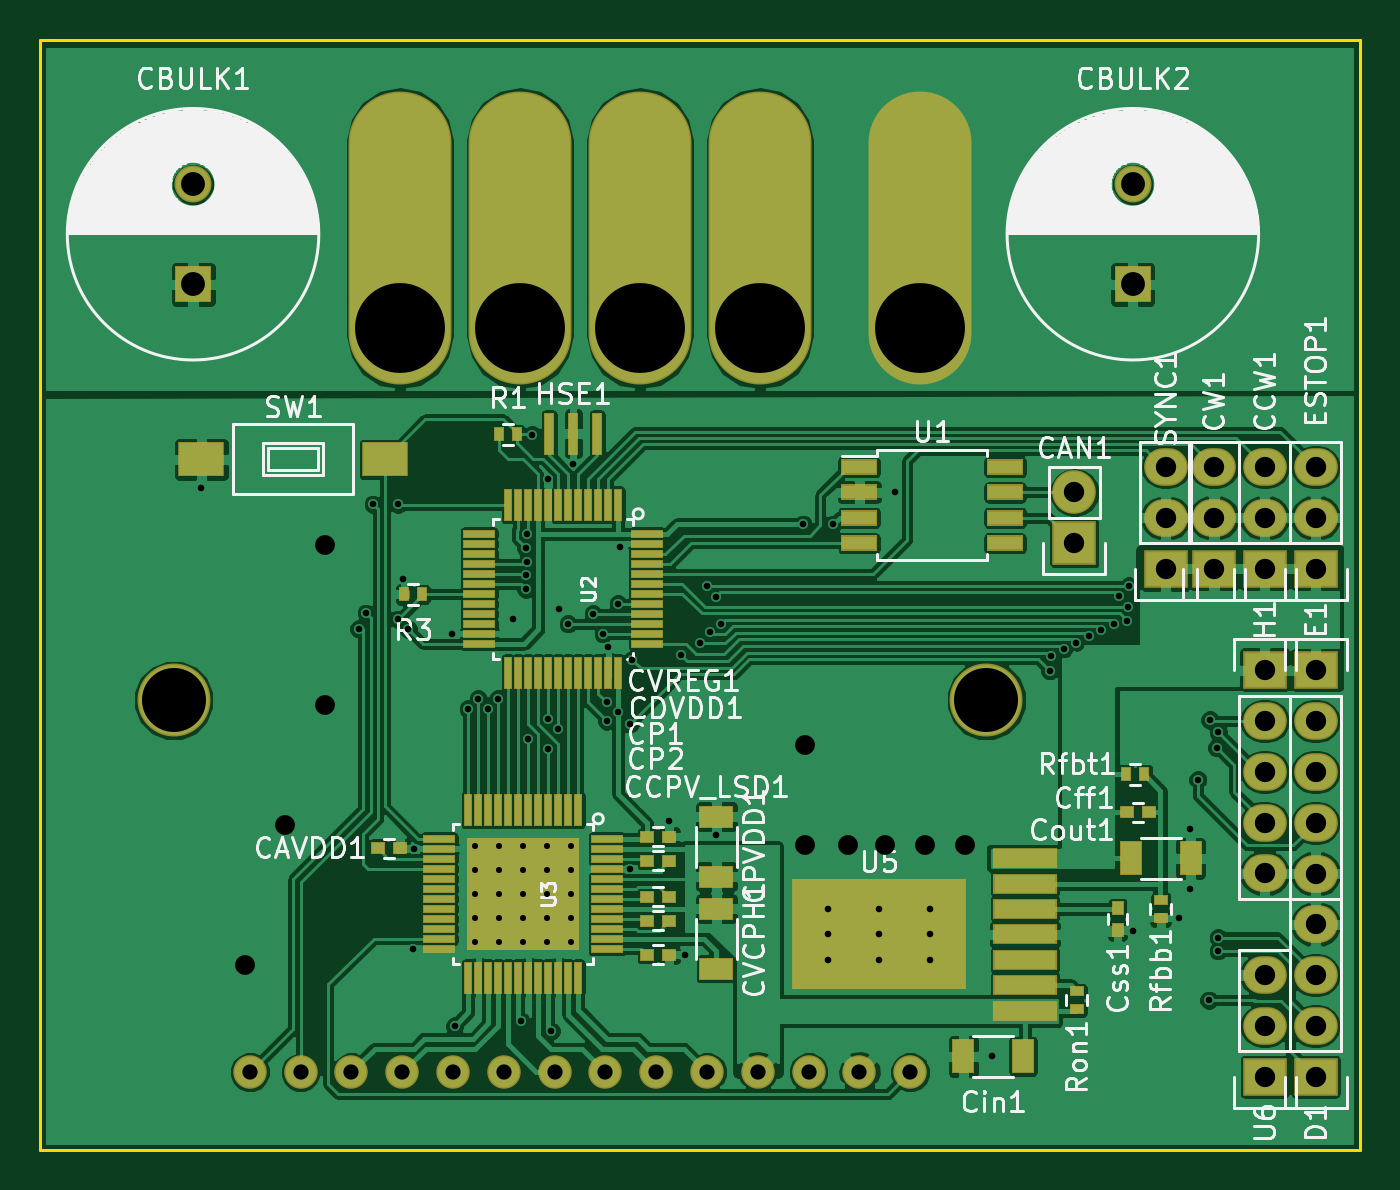
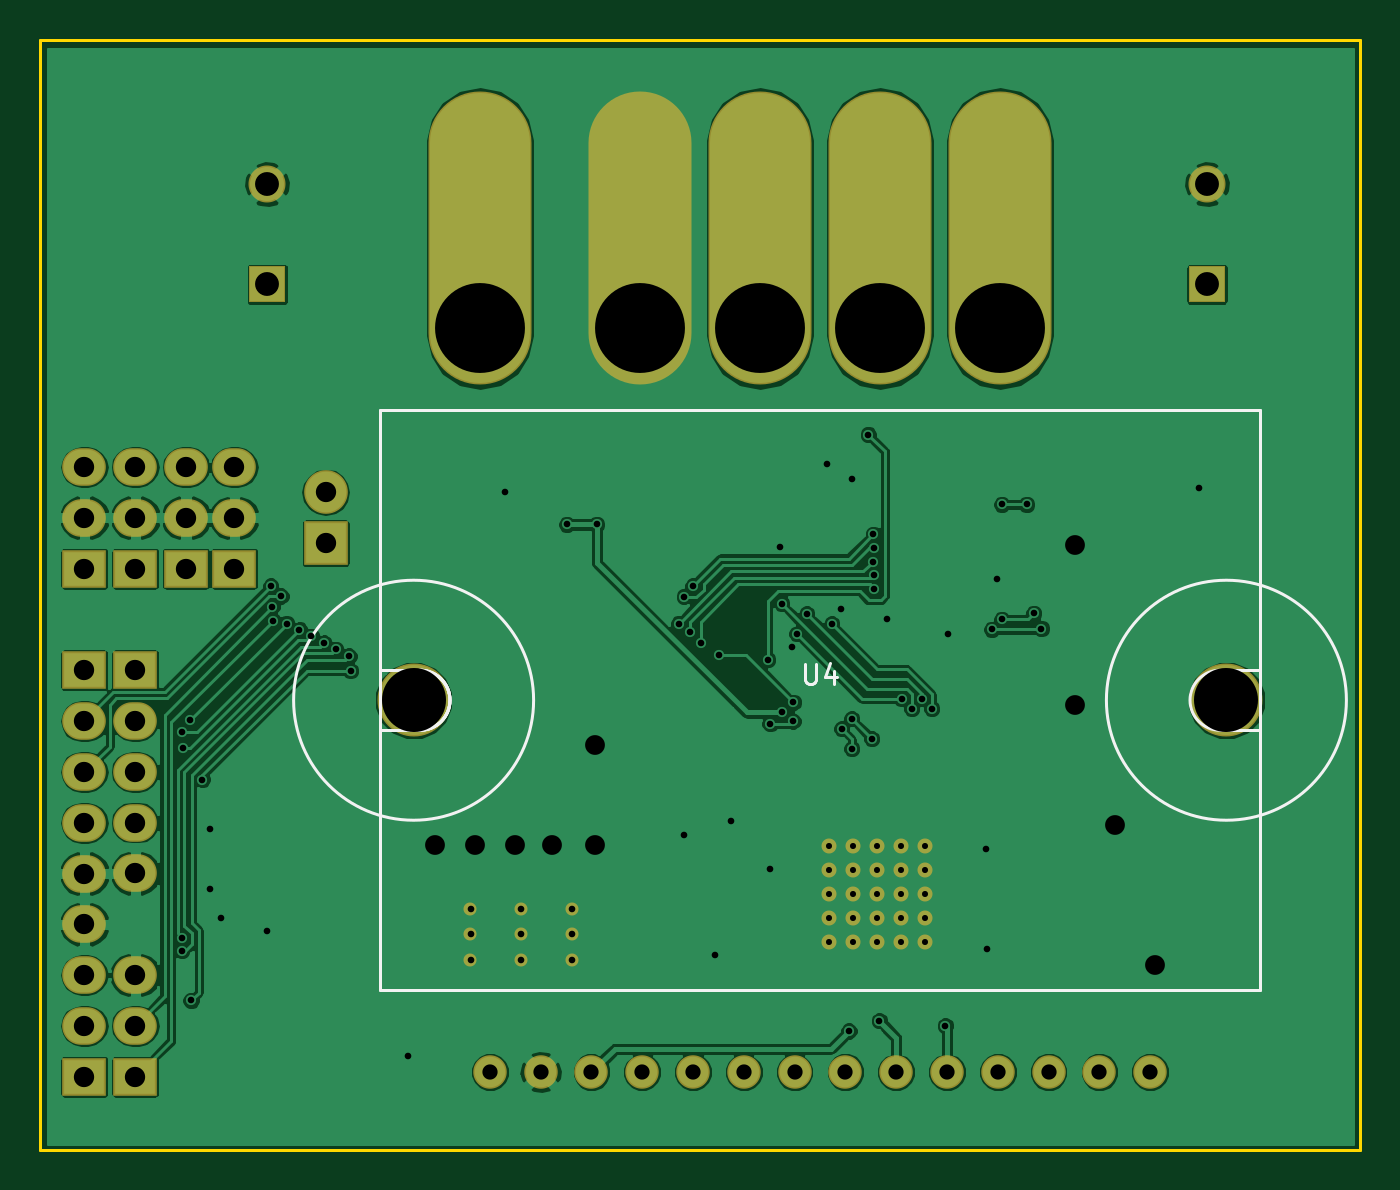
Circuit board: 10 layer files. Board 66.0 x 55.5 mm.
- bottom_copper: obldc-B.Cu.gbr (98282 bytes)
- bottom_mask: obldc-B.Mask.gbr (3001 bytes)
- paste: obldc-B.Paste.gbr (286 bytes)
- bottom_silk: obldc-B.SilkS.gbr (1604 bytes)
- outline: obldc-Edge.Cuts.gbr (515 bytes)
- top_copper: obldc-F.Cu.gbr (185726 bytes)
- top_mask: obldc-F.Mask.gbr (7532 bytes)
- paste: obldc-F.Paste.gtp (4753 bytes)
- top_silk: obldc-F.SilkS.gbr (50247 bytes)
- drill: obldc.drl (2955 bytes)

=== bottom_copper: obldc-B.Cu.gbr (98282 bytes, source omitted) ===
=== bottom_mask: obldc-B.Mask.gbr ===
G04 #@! TF.FileFunction,Soldermask,Bot*
%FSLAX46Y46*%
G04 Gerber Fmt 4.6, Leading zero omitted, Abs format (unit mm)*
G04 Created by KiCad (PCBNEW 4.0.1-2.fc23-product) date Fri 08 Jan 2016 07:43:49 PM MST*
%MOMM*%
G01*
G04 APERTURE LIST*
%ADD10C,0.100000*%
%ADD11C,1.674000*%
%ADD12O,5.150000X14.650000*%
%ADD13C,3.650000*%
%ADD14R,2.182000X1.877200*%
%ADD15O,2.182000X1.877200*%
%ADD16C,0.750000*%
%ADD17R,2.182000X2.182000*%
%ADD18O,2.182000X2.182000*%
%ADD19C,1.850000*%
%ADD20R,1.850000X1.850000*%
%ADD21C,0.650000*%
G04 APERTURE END LIST*
D10*
D11*
X123490000Y-115600000D03*
X126030000Y-115600000D03*
X128570000Y-115600000D03*
X131110000Y-115600000D03*
X133650000Y-115600000D03*
X136190000Y-115600000D03*
X138730000Y-115600000D03*
X141270000Y-115600000D03*
X143810000Y-115600000D03*
X146350000Y-115600000D03*
X148890000Y-115600000D03*
X151430000Y-115600000D03*
X153970000Y-115600000D03*
X156510000Y-115600000D03*
D12*
X137000000Y-73900000D03*
X143000000Y-73900000D03*
X149000000Y-73900000D03*
X131000000Y-73900000D03*
X157000000Y-73900000D03*
D13*
X119680000Y-97000000D03*
X160320000Y-97000000D03*
D14*
X174240000Y-90420000D03*
D15*
X174240000Y-87880000D03*
X174240000Y-85340000D03*
D14*
X171700000Y-90420000D03*
D15*
X171700000Y-87880000D03*
X171700000Y-85340000D03*
D14*
X176780000Y-115820000D03*
D15*
X176780000Y-113280000D03*
X176780000Y-110740000D03*
X176780000Y-108200000D03*
D14*
X176780000Y-90420000D03*
D15*
X176780000Y-87880000D03*
X176780000Y-85340000D03*
D14*
X174240000Y-95500000D03*
D15*
X174240000Y-98040000D03*
X174240000Y-100580000D03*
X174240000Y-103120000D03*
X174240000Y-105660000D03*
D16*
X139560000Y-104280000D03*
X138360000Y-104280000D03*
X137160000Y-104280000D03*
X135960000Y-104280000D03*
X134760000Y-104280000D03*
X139560000Y-105480000D03*
X138360000Y-105480000D03*
X137160000Y-105480000D03*
X135960000Y-105480000D03*
X134760000Y-105480000D03*
X139560000Y-106680000D03*
X138360000Y-106680000D03*
X137160000Y-106680000D03*
X135960000Y-106680000D03*
X134760000Y-106680000D03*
X139560000Y-107880000D03*
X138360000Y-107880000D03*
X137160000Y-107880000D03*
X135960000Y-107880000D03*
X134760000Y-107880000D03*
X139560000Y-109080000D03*
X138360000Y-109080000D03*
X137160000Y-109080000D03*
X135960000Y-109080000D03*
X134760000Y-109080000D03*
D17*
X164715000Y-89150000D03*
D18*
X164715000Y-86610000D03*
D19*
X120650000Y-71200000D03*
D20*
X120650000Y-76200000D03*
D19*
X167640000Y-71200000D03*
D20*
X167640000Y-76200000D03*
D14*
X174240000Y-115820000D03*
D15*
X174240000Y-113280000D03*
X174240000Y-110740000D03*
D14*
X169291000Y-90424000D03*
D15*
X169291000Y-87884000D03*
X169291000Y-85344000D03*
D14*
X176784000Y-95504000D03*
D15*
X176784000Y-98044000D03*
X176784000Y-100584000D03*
X176784000Y-103124000D03*
X176784000Y-105664000D03*
D21*
X152396000Y-109978000D03*
X152396000Y-108708000D03*
X152396000Y-107438000D03*
X154936000Y-109978000D03*
X154936000Y-108708000D03*
X154936000Y-107438000D03*
X157476000Y-109978000D03*
X157476000Y-108708000D03*
X157476000Y-107438000D03*
M02*

=== paste: obldc-B.Paste.gbr ===
G04 #@! TF.FileFunction,Paste,Bot*
%FSLAX46Y46*%
G04 Gerber Fmt 4.6, Leading zero omitted, Abs format (unit mm)*
G04 Created by KiCad (PCBNEW 4.0.1-2.fc23-product) date Fri 08 Jan 2016 07:43:49 PM MST*
%MOMM*%
G01*
G04 APERTURE LIST*
%ADD10C,0.100000*%
G04 APERTURE END LIST*
D10*
M02*

=== bottom_silk: obldc-B.SilkS.gbr ===
G04 #@! TF.FileFunction,Legend,Bot*
%FSLAX46Y46*%
G04 Gerber Fmt 4.6, Leading zero omitted, Abs format (unit mm)*
G04 Created by KiCad (PCBNEW 4.0.1-2.fc23-product) date Fri 08 Jan 2016 07:43:49 PM MST*
%MOMM*%
G01*
G04 APERTURE LIST*
%ADD10C,0.100000*%
%ADD11C,0.150000*%
G04 APERTURE END LIST*
D10*
D11*
X125680000Y-97000000D02*
G75*
G03X125680000Y-97000000I-6000000J0D01*
G01*
X166320000Y-97000000D02*
G75*
G03X166320000Y-97000000I-6000000J0D01*
G01*
X160000000Y-98500000D02*
X162000000Y-98500000D01*
X160000000Y-95500000D02*
X162000000Y-95500000D01*
X120000000Y-95500000D02*
X118000000Y-95500000D01*
X120000000Y-98500000D02*
X118000000Y-98500000D01*
X120000000Y-95500000D02*
G75*
G02X120000000Y-98500000I0J-1500000D01*
G01*
X160000000Y-98500000D02*
G75*
G02X160000000Y-95500000I0J1500000D01*
G01*
X160000000Y-98500000D02*
G75*
G02X160000000Y-95500000I0J1500000D01*
G01*
X160000000Y-98500000D02*
G75*
G02X160000000Y-95500000I0J1500000D01*
G01*
X160000000Y-98500000D02*
G75*
G02X160000000Y-95500000I0J1500000D01*
G01*
X118000000Y-82500000D02*
X162000000Y-82500000D01*
X162000000Y-82500000D02*
X162000000Y-111500000D01*
X162000000Y-111500000D02*
X118000000Y-111500000D01*
X118000000Y-82500000D02*
X118000000Y-111500000D01*
X140761905Y-95182381D02*
X140761905Y-95991905D01*
X140714286Y-96087143D01*
X140666667Y-96134762D01*
X140571429Y-96182381D01*
X140380952Y-96182381D01*
X140285714Y-96134762D01*
X140238095Y-96087143D01*
X140190476Y-95991905D01*
X140190476Y-95182381D01*
X139285714Y-95515714D02*
X139285714Y-96182381D01*
X139523810Y-95134762D02*
X139761905Y-95849048D01*
X139142857Y-95849048D01*
M02*

=== outline: obldc-Edge.Cuts.gbr ===
G04 #@! TF.FileFunction,Profile,NP*
%FSLAX46Y46*%
G04 Gerber Fmt 4.6, Leading zero omitted, Abs format (unit mm)*
G04 Created by KiCad (PCBNEW 4.0.1-2.fc23-product) date Fri 08 Jan 2016 07:43:49 PM MST*
%MOMM*%
G01*
G04 APERTURE LIST*
%ADD10C,0.100000*%
%ADD11C,0.150000*%
G04 APERTURE END LIST*
D10*
D11*
X179000000Y-119500000D02*
X179000000Y-64000000D01*
X113000000Y-64000000D02*
X113000000Y-119500000D01*
X179000000Y-64000000D02*
X113000000Y-64000000D01*
X113000000Y-119500000D02*
X179000000Y-119500000D01*
M02*

=== top_copper: obldc-F.Cu.gbr (185726 bytes, source omitted) ===
=== top_mask: obldc-F.Mask.gbr (7532 bytes, source omitted) ===
=== paste: obldc-F.Paste.gtp ===
G04 #@! TF.FileFunction,Paste,Top*
%FSLAX46Y46*%
G04 Gerber Fmt 4.6, Leading zero omitted, Abs format (unit mm)*
G04 Created by KiCad (PCBNEW 4.0.1-2.fc23-product) date Fri 08 Jan 2016 07:43:49 PM MST*
%MOMM*%
G01*
G04 APERTURE LIST*
%ADD10C,0.100000*%
%ADD11R,0.500000X0.600000*%
%ADD12R,0.600000X0.500000*%
%ADD13R,1.600000X1.000000*%
%ADD14R,0.400000X0.600000*%
%ADD15R,1.700000X0.650000*%
%ADD16R,0.300000X1.500000*%
%ADD17R,1.500000X0.300000*%
%ADD18R,2.121320X2.121320*%
%ADD19R,2.180000X1.600000*%
%ADD20R,0.400000X2.000000*%
%ADD21R,1.000000X1.600000*%
%ADD22R,0.600000X0.400000*%
%ADD23R,8.540000X5.350000*%
%ADD24R,3.060000X0.890000*%
G04 APERTURE END LIST*
D10*
D11*
X166878000Y-107400000D03*
X166878000Y-108500000D03*
D12*
X144460000Y-105030000D03*
X143360000Y-105030000D03*
X130975000Y-104390000D03*
X129875000Y-104390000D03*
X143360000Y-106830000D03*
X144460000Y-106830000D03*
X143360000Y-108030000D03*
X144460000Y-108030000D03*
D13*
X146810000Y-105830000D03*
X146810000Y-102830000D03*
X146810000Y-110430000D03*
X146810000Y-107430000D03*
D12*
X143360000Y-103830000D03*
X144460000Y-103830000D03*
D14*
X132110000Y-91710000D03*
X131210000Y-91710000D03*
D15*
X153953000Y-85340000D03*
X153953000Y-86610000D03*
X153953000Y-87880000D03*
X153953000Y-89150000D03*
X161253000Y-89150000D03*
X161253000Y-87880000D03*
X161253000Y-86610000D03*
X161253000Y-85340000D03*
D16*
X141910000Y-87230000D03*
X141410000Y-87230000D03*
X140910000Y-87230000D03*
X140410000Y-87230000D03*
X139910000Y-87230000D03*
X139410000Y-87230000D03*
X138910000Y-87230000D03*
X138410000Y-87230000D03*
X137910000Y-87230000D03*
X137410000Y-87230000D03*
X136910000Y-87230000D03*
X136410000Y-87230000D03*
X136410000Y-95630000D03*
X136910000Y-95630000D03*
X137410000Y-95630000D03*
X137910000Y-95630000D03*
X138410000Y-95630000D03*
X138910000Y-95630000D03*
X139410000Y-95630000D03*
X139910000Y-95630000D03*
X140410000Y-95630000D03*
X140910000Y-95630000D03*
X141410000Y-95630000D03*
X141910000Y-95630000D03*
D17*
X134960000Y-88680000D03*
X134960000Y-89180000D03*
X134960000Y-89680000D03*
X134960000Y-90180000D03*
X134960000Y-90680000D03*
X134960000Y-91180000D03*
X134960000Y-91680000D03*
X134960000Y-92180000D03*
X134960000Y-92680000D03*
X134960000Y-93180000D03*
X134960000Y-93680000D03*
X134960000Y-94180000D03*
X143360000Y-94180000D03*
X143360000Y-93680000D03*
X143360000Y-93180000D03*
X143360000Y-92680000D03*
X143360000Y-92180000D03*
X143360000Y-91680000D03*
X143360000Y-91180000D03*
X143360000Y-90680000D03*
X143360000Y-90180000D03*
X143360000Y-89680000D03*
X143360000Y-89180000D03*
X143360000Y-88680000D03*
D16*
X139910000Y-102480000D03*
X139410000Y-102480000D03*
X138910000Y-102480000D03*
X138410000Y-102480000D03*
X137910000Y-102480000D03*
X137410000Y-102480000D03*
X136910000Y-102480000D03*
X136410000Y-102480000D03*
X135910000Y-102480000D03*
X135410000Y-102480000D03*
X134910000Y-102480000D03*
X134410000Y-102480000D03*
X134410000Y-110880000D03*
X134910000Y-110880000D03*
X135410000Y-110880000D03*
X135910000Y-110880000D03*
X136410000Y-110880000D03*
X136910000Y-110880000D03*
X137410000Y-110880000D03*
X137910000Y-110880000D03*
X138410000Y-110880000D03*
X138910000Y-110880000D03*
X139410000Y-110880000D03*
X139910000Y-110880000D03*
D17*
X132960000Y-103930000D03*
X132960000Y-104430000D03*
X132960000Y-104930000D03*
X132960000Y-105430000D03*
X132960000Y-105930000D03*
X132960000Y-106430000D03*
X132960000Y-106930000D03*
X132960000Y-107430000D03*
X132960000Y-107930000D03*
X132960000Y-108430000D03*
X132960000Y-108930000D03*
X132960000Y-109430000D03*
X141360000Y-109430000D03*
X141360000Y-108930000D03*
X141360000Y-108430000D03*
X141360000Y-107930000D03*
X141360000Y-107430000D03*
X141360000Y-106930000D03*
X141360000Y-106430000D03*
X141360000Y-105930000D03*
X141360000Y-105430000D03*
X141360000Y-104930000D03*
X141360000Y-104430000D03*
X141360000Y-103930000D03*
D18*
X138660000Y-105180000D03*
X135660000Y-105180000D03*
X138660000Y-108180000D03*
X135660000Y-108180000D03*
D12*
X144460000Y-109730000D03*
X143360000Y-109730000D03*
D14*
X135960000Y-83710000D03*
X136860000Y-83710000D03*
D19*
X121057570Y-84957680D03*
X130262430Y-84962320D03*
D20*
X139660000Y-83680000D03*
X138460000Y-83680000D03*
X140860000Y-83680000D03*
D21*
X162151000Y-114804000D03*
X159151000Y-114804000D03*
X167533000Y-104898000D03*
X170533000Y-104898000D03*
D22*
X169033000Y-106988000D03*
X169033000Y-107888000D03*
D14*
X167313000Y-100707000D03*
X168213000Y-100707000D03*
D22*
X164842000Y-112460000D03*
X164842000Y-111560000D03*
D12*
X167369400Y-102590600D03*
X168469400Y-102590600D03*
D23*
X154936000Y-108708000D03*
D24*
X162241000Y-112518000D03*
X162241000Y-111248000D03*
X162241000Y-109978000D03*
X162241000Y-108708000D03*
X162241000Y-107438000D03*
X162241000Y-106168000D03*
X162241000Y-104898000D03*
M02*

=== top_silk: obldc-F.SilkS.gbr (50247 bytes, source omitted) ===
=== drill: obldc.drl ===
M48
;DRILL file {KiCad 4.0.1-2.fc23-product} date Fri 08 Jan 2016 07:02:45 PM MST
;FORMAT={-:-/ absolute / inch / decimal}
FMAT,2
INCH,TZ
T1C0.012
T2C0.013
T3C0.030
T4C0.039
T5C0.040
T6C0.047
T7C0.126
T8C0.177
%
G90
G05
M72
T1
X5.3055Y-4.1055
X5.3055Y-4.1528
X5.3055Y-4.2
X5.3055Y-4.2472
X5.3055Y-4.2945
X5.3528Y-4.1055
X5.3528Y-4.1528
X5.3528Y-4.2
X5.3528Y-4.2472
X5.3528Y-4.2945
X5.4Y-4.1055
X5.4Y-4.1528
X5.4Y-4.2
X5.4Y-4.2472
X5.4Y-4.2945
X5.4472Y-4.1055
X5.4472Y-4.1528
X5.4472Y-4.2
X5.4472Y-4.2472
X5.4472Y-4.2945
X5.4945Y-4.1055
X5.4945Y-4.1528
X5.4945Y-4.2
X5.4945Y-4.2472
X5.4945Y-4.2945
T2
X4.7657Y-3.4004
X5.0761Y-3.6778
X5.0911Y-3.6478
X5.1047Y-3.4335
X5.1539Y-3.4335
X5.1539Y-3.6598
X5.1638Y-3.5811
X5.1736Y-3.6795
X5.1835Y-4.3083
X5.1848Y-4.1114
X5.2602Y-3.6882
X5.265Y-4.46
X5.2917Y-3.8358
X5.3114Y-3.8161
X5.3311Y-3.8358
X5.3508Y-3.8161
X5.3798Y-3.6598
X5.395Y-4.45
X5.405Y-3.519
X5.405Y-3.6
X5.406Y-3.573
X5.407Y-3.492
X5.408Y-3.546
X5.4098Y-3.8949
X5.417Y-3.296
X5.4492Y-3.3843
X5.4492Y-3.8555
X5.4492Y-3.9146
X5.455Y-4.47
X5.4689Y-3.8752
X5.4698Y-3.6398
X5.4886Y-3.6685
X5.4984Y-3.3531
X5.5378Y-3.6488
X5.5575Y-3.6882
X5.564Y-3.823
X5.565Y-3.86
X5.5673Y-3.7134
X5.587Y-3.843
X5.587Y-3.6291
X5.5909Y-3.5181
X5.61Y-3.865
X5.6106Y-4.1508
X5.615Y-3.739
X5.6873Y-4.0573
X5.71Y-3.729
X5.7189Y-4.3201
X5.747Y-3.707
X5.762Y-3.594
X5.767Y-3.685
X5.779Y-3.615
X5.7798Y-4.0848
X5.79Y-3.668
X5.9512Y-3.4728
X5.9998Y-4.2298
X5.9998Y-4.2798
X5.9998Y-4.3298
X6.0102Y-3.4728
X6.0998Y-4.2298
X6.0998Y-4.2798
X6.0998Y-4.3298
X6.1311Y-3.4098
X6.1998Y-4.2298
X6.1998Y-4.2798
X6.1998Y-4.3298
X6.3223Y-4.5198
X6.436Y-3.761
X6.439Y-3.732
X6.465Y-3.719
X6.489Y-3.706
X6.513Y-3.693
X6.537Y-3.68
X6.562Y-3.668
X6.573Y-3.614
X6.589Y-3.662
X6.59Y-3.635
X6.593Y-3.594
X6.5998Y-4.2723
X6.6917Y-4.2476
X6.7123Y-4.0723
X6.7123Y-4.1898
X6.728Y-3.975
X6.7498Y-4.4098
X6.752Y-3.858
X6.765Y-3.912
X6.768Y-3.882
X6.768Y-4.286
X6.768Y-4.312
T3
X4.8618Y-4.5512
X4.9618Y-4.5512
X5.0618Y-4.5512
X5.1618Y-4.5512
X5.2618Y-4.5512
X5.3618Y-4.5512
X5.4618Y-4.5512
X5.5618Y-4.5512
X5.6618Y-4.5512
X5.7618Y-4.5512
X5.8618Y-4.5512
X5.9618Y-4.5512
X6.0618Y-4.5512
X6.1618Y-4.5512
T4
X4.8524Y-4.3406
X4.9311Y-4.065
X5.0098Y-3.5138
X5.0098Y-3.8287
X5.9547Y-3.9075
X5.9547Y-4.1043
X6.0396Y-4.1043
X6.1122Y-4.1043
X6.1909Y-4.1043
X6.2697Y-4.1043
T5
X6.4848Y-3.4098
X6.4848Y-3.5098
X6.665Y-3.36
X6.665Y-3.46
X6.665Y-3.56
X6.7598Y-3.3598
X6.7598Y-3.4598
X6.7598Y-3.5598
X6.8598Y-3.3598
X6.8598Y-3.4598
X6.8598Y-3.5598
X6.8598Y-3.7598
X6.8598Y-3.8598
X6.8598Y-3.9598
X6.8598Y-4.0598
X6.8598Y-4.1598
X6.8598Y-4.3598
X6.8598Y-4.4598
X6.8598Y-4.5598
X6.9598Y-3.3598
X6.9598Y-3.4598
X6.9598Y-3.5598
X6.9598Y-4.2598
X6.9598Y-4.3598
X6.9598Y-4.4598
X6.9598Y-4.5598
X6.96Y-3.76
X6.96Y-3.86
X6.96Y-3.96
X6.96Y-4.06
X6.96Y-4.16
T6
X4.75Y-2.8031
X4.75Y-3.
X6.6Y-2.8031
X6.6Y-3.
T7
X4.7118Y-3.8189
X6.3118Y-3.8189
T8
X5.1575Y-3.0866
X5.3937Y-3.0866
X5.6299Y-3.0866
X5.8661Y-3.0866
X6.1811Y-3.0866
T0
M30

